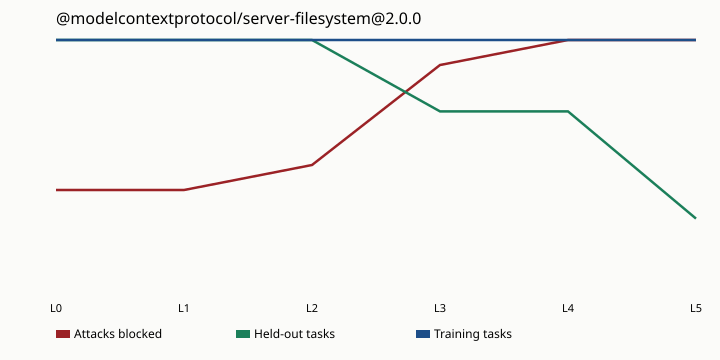

The file beside this chart, header and first rows:
level, name, attack_block_rate, boundary_block_rate, excess_block_rate, heldout_success_rate, train_success_rate
0, L0 schema, 0.4, 1, 0.000000, 1, 1
1, L1 declared, 0.4, 1, 0.000000, 1, 1
2, L2 needed coarse, 0.5, 1, 0.1667, 1, 1
3, L3 needed dirs, 0.9, 1, 0.8333, 0.7143, 1
4, L4 needed shape, 1, 1, 1, 0.7143, 1
5, L5 needed exact, 1, 1, 1, 0.2857, 1
